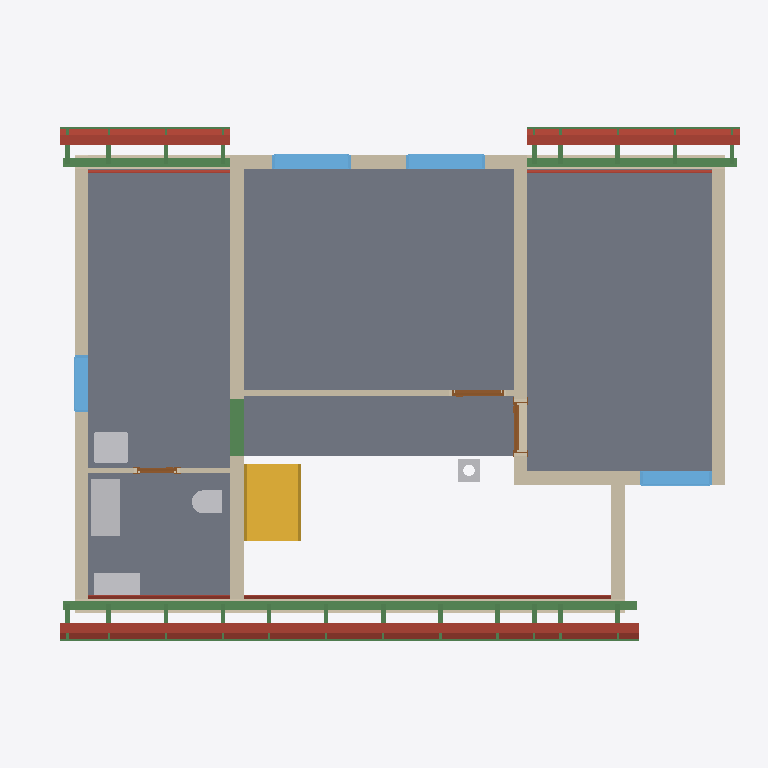
Plan cut of the same IFC building model at storey 'Roof - -2: Vapour barrier' (level 2.96 m, cut at 4.36 m), seen from above with north up, elements coloured by IFC class: 31 beams (green), 18 roofs (red-brown), 11 walls (beige), 5 slabs (grey), 5 other elements (light grey), 4 windows (light blue), 3 doors (brown), 1 stair (yellow). Cut surfaces are drawn darker.
Extent 12.4 m × 9.0 m × 9.9 m (x, y, z). Storeys (12): Foundations at 0.00 m; Ground floor at 0.00 m; Upper floor at 2.96 m; Roof - -2: Vapour barrier at 2.96 m; Roof - -3: Gypsum plasterboard at 2.96 m; Roof - 0: Rafters at 2.96 m; Roof - 0a: Collar ties at 2.96 m; Roof - +1: Wood fiberboard at 2.96 m; Roof - +2: Underlay at 2.96 m; Roof - +3: Counter-battens at 2.96 m; Roof - +4: Tile battens at 2.96 m; Roof - +5: Tiles at 2.96 m. Elements (407): 246 IfcBeam, 67 IfcSlab, 44 IfcWall, 15 IfcFurniture, 8 IfcDoor, 8 IfcFooting, 8 IfcWindow, 5 IfcSanitaryTerminal, 3 IfcCovering, 2 IfcStair, 1 IfcChimney.

HEADER;
FILE_DESCRIPTION(('ViewDefinition[DesignTransferView]'),'2;1');
FILE_NAME('/dev/null','2026-09-24T21:51:03+02:00',(''),(''),'IfcOpenShell 0.8.5','IfcOpenShell 0.8.5','Nobody');
FILE_SCHEMA(('IFC4'));
ENDSEC;
DATA;
#1=IFCPROJECT('33XTKB9xDDP9lAlyvUCXVM',$,'My house',$,$,$,$,(#10,#15),#5);
#19=IFCSITE('06BEUcnErDrvCnY6qS6lLo',$,'Site',$,$,#29919,$,$,$,$,$,$,$,$);
#20=IFCBUILDING('1KtZncS1b3Xx__u8uvgWuv',$,'My house',$,$,#29924,$,$,$,$,$,$);
#33=IFCBUILDINGSTOREY('2LdtivB5L1nRBkJ3CLel5o',$,'Foundations',$,$,#29929,$,$,$,0.0);
#40=IFCBUILDINGSTOREY('1Kzu1FhYn5m8yGObcmyXMz',$,'Ground floor',$,$,#29934,$,$,$,0.0);
#46=IFCBUILDINGSTOREY('0aH1g$yKzFOuxMqZYfrYRa',$,'Upper floor',$,$,#29939,$,$,$,2.96);
#14595=IFCBUILDINGSTOREY('2JLUJHIKj79BHZlau55YsB',$,'Roof - -2: Vapour barrier','Visibility container for Vapour barrier','ROOF_LAYER',#29944,$,$,$,2.96);
#14601=IFCBUILDINGSTOREY('2bGDl8Ld10mAjbL3jC8oGm',$,'Roof - -3: Gypsum plasterboard','Visibility container for Gypsum plasterboard','ROOF_LAYER',#29949,$,$,$,2.96);
#14607=IFCBUILDINGSTOREY('12h7J_GRD5LuXdQ7mCqeP0',$,'Roof - 0: Rafters','Visibility container for Rafters','ROOF_LAYER',#29954,$,$,$,2.96);
#14613=IFCBUILDINGSTOREY('06Oxi4psb4U9zFfJFlYRAS',$,'Roof - 0a: Collar ties','Visibility container for Collar ties','ROOF_LAYER',#29959,$,$,$,2.96);
#14619=IFCBUILDINGSTOREY('3kE5ljVdP7JOI5N50_v8xM',$,'Roof - +1: Wood fiberboard','Visibility container for Wood fiberboard','ROOF_LAYER',#29964,$,$,$,2.96);
#14625=IFCBUILDINGSTOREY('2LTbCZifDEPh7wSo2EmvG$',$,'Roof - +2: Underlay','Visibility container for Roofing underlay','ROOF_LAYER',#29969,$,$,$,2.96);
#14631=IFCBUILDINGSTOREY('398Tw$y9XEXPlw8Lrdoqdx',$,'Roof - +3: Counter-battens','Visibility container for Counter-battens','ROOF_LAYER',#29974,$,$,$,2.96);
#14637=IFCBUILDINGSTOREY('0dgRa4jQX7tA21yFFwGgMi',$,'Roof - +4: Tile battens','Visibility container for Tile battens','ROOF_LAYER',#29979,$,$,$,2.96);
#14643=IFCBUILDINGSTOREY('3Ix2HGWkzCmRKbPMCaDBtA',$,'Roof - +5: Tiles','Visibility container for Roof tiles','ROOF_LAYER',#29984,$,$,$,2.96);
#12736=IFCSLAB('0eT$x0x294DRr8OB9Oe58v',$,'Upper Pokoj 2',$,$,#31464,#12748,$,.FLOOR.);
#12709=IFCSLAB('3PmJ5L0lfA5Bu1BfT$$xIb',$,'Upper Pokoj 1',$,$,#31459,#12721,$,.FLOOR.);
#12790=IFCSLAB('1Hs4795Xb5zOMUIhBj1niF',$,'Sklad',$,$,#31474,#12802,$,.FLOOR.);
#12763=IFCSLAB('05WjQl9qjFavMoAoFrINhI',$,'Galerie',$,$,#31469,#12775,$,.FLOOR.);
#12817=IFCSLAB('2BBKX1AQDF7hPgsQzGc5TA',$,'Zachod',$,$,#31479,#12829,$,.FLOOR.);
#13152=IFCWALL('28ICZ9B$L33vwagJ62tzFC',$,'Wall 8',$,$,#31894,#13196,$,$);
#13273=IFCWALL('14Vd4I9czBIApYQ2ozrDKP',$,'Wall 9',$,$,#31899,#13317,$,$);
#13829=IFCBEAM('3CgXUAwRn279y0TSAtbkkc',$,'Beam',$,$,#30169,#13843,$,.BEAM.);
#4107=IFCSTAIR('0GOALifcrCfA684Yg5Mq2_',$,'Gallery stair',$,$,#31759,$,$,.STRAIGHT_RUN_STAIR.);
#12920=IFCWALL('0CEK7ODLzAovXRFISYU8DX',$,'Wall 4',$,$,#31874,#12964,$,$);
#13067=IFCWALL('1yJxMdE_rEnxLWesHKHioq',$,'Wall 7',$,$,#31889,#13111,$,$);
#15447=IFCSLAB('12nJkNsFj8hQaRuAGjsxlO',$,'Street segment 2 wood fiberboard',$,$,#31544,#15476,$,.ROOF.);
#12870=IFCWALL('2X_lrOIh95YPfmwFVpLMxV',$,'Wall 2',$,$,#31864,#12890,$,$);
#12844=IFCWALL('1YXXlJ5MX159cg7aHJhzad',$,'Wall 1',$,$,#31859,#12865,$,$);
#15497=IFCSLAB('2yp57Q$jX94vhYUFFopPWn',$,'Street segment 2 roofing underlay',$,$,#31549,#15526,$,.ROOF.);
#13018=IFCWALL('1ytf13rFL1Lua3uFZZSh9P',$,'Wall 6',$,$,#31884,#13062,$,$);
#13867=IFCBEAM('2qwxoPVUf8_AaGuMX7mOhY',$,'Beam',$,$,#30179,#13881,$,.BEAM.);
#17222=IFCSLAB('3HeCZDUpjA6BTLPSFrvEeI',$,'Garden segment 3 wood fiberboard',$,$,#31684,#17251,$,.ROOF.);
#13927=IFCFURNITURE('3RaKb65VD8cBBZNQQ0_adp',$,'Rekuperace',$,'Rekuperace',#32074,#13939,$,.USERDEFINED.);
#12895=IFCWALL('35fc8y1UX6Q81$M14HXwO4',$,'Wall 3',$,$,#31869,#12915,$,$);
#12969=IFCWALL('0NfUL$USL3nB6zXAs1lTnF',$,'Wall 5',$,$,#31879,#13013,$,$);
#15753=IFCSLAB('1s48kuh3H748nGD9v8Ps8I',$,'Street segment 3 wood fiberboard',$,$,#31569,#15782,$,.ROOF.);
#13886=IFCBEAM('0cuVWsd2b4lecaKJvUyJZv',$,'Beam',$,$,#30184,#13900,$,.BEAM.);
#13394=IFCWALL('1EC41CmCz6dhvDYL2Lyv$0',$,'Wall 10',$,$,#31904,#13415,$,$);
#14111=IFCWINDOW('2QiJzBda5FHAgHJ6E9uXMb',$,'Window 2',$,$,#35129,#14112,$,1.125,1.375,.WINDOW.,.SINGLE_PANEL.,$);
#14015=IFCWINDOW('2$g7J1wtv8lxJ5XYv4MOm_',$,'Window 1',$,$,#35124,#14016,$,1.125,1.375,.WINDOW.,.SINGLE_PANEL.,$);
#15369=IFCSLAB('1p22OSddfD5OM7aw4eY0X4',$,'Street segment 2 gypsum plasterboard',$,$,#31539,#15426,$,.ROOF.);
#15141=IFCSLAB('2OmQD2Kj51jwu3Tom$hroe',$,'Street segment 1 wood fiberboard',$,$,#31519,#15170,$,.ROOF.);
#16403=IFCSLAB('3WAWzMqKDCaR10rpdi3_IC',$,'Garden segment 1 wood fiberboard',$,$,#31619,#16432,$,.ROOF.);
#14359=IFCWINDOW('1xjYKAA0DDgQxMPAaIHkhJ',$,'Window 3',$,$,#35134,#14360,$,1.125,1.25,.WINDOW.,.SINGLE_PANEL.,$);
#13770=IFCSANITARYTERMINAL('0XQ0gsekLEf8sW2_dhWNqy',$,'Umyv',$,$,#32004,#13778,$,$);
#13962=IFCFURNITURE('1WYHHR2RP4ReHZOAirq3$U',$,'Hydrobox',$,'Hydrobox',#32079,#13974,$,.USERDEFINED.);
#16059=IFCSLAB('1vTJqDNoj65AqDEnKX00kq',$,'Garden segment 0 wood fiberboard',$,$,#31594,#16088,$,.ROOF.);
#17272=IFCSLAB('3HRx63wp145vyD_fzc7smx',$,'Garden segment 3 roofing underlay',$,$,#31689,#17301,$,.ROOF.);
#15803=IFCSLAB('34Iu4UPfX2Kg3T0faotNJ3',$,'Street segment 3 roofing underlay',$,$,#31574,#15832,$,.ROOF.);
#2103=IFCBEAM('2W0tXEiI92vgQv9NRjaqYo',$,'Ring beam 7',$,'Ring beam',#30149,#2117,$,.BEAM.);
#14455=IFCWINDOW('0Rs48C35jBHh7V9Kn_K8Xe',$,'Window 4',$,$,#35139,#14456,$,1.125,1.0,.WINDOW.,.SINGLE_PANEL.,$);
#13749=IFCSANITARYTERMINAL('3N8IAYtLDCiARe3XSHnEGT',$,'WC',$,$,#31999,#13757,$,$);
#16472=IFCSLAB('10cW20fUD1LOksCsF4xPGU',$,'Garden segment 1 roofing underlay',$,$,#31624,#16501,$,.ROOF.);
#20752=IFCBEAM('3XtjSzGeDETPALU1UMuXpK',$,'Street segments 1 to 3 tile batten 18.2',$,$,#30499,#20783,$,.BEAM.);
#15191=IFCSLAB('1328MWP7vDU9C7oxc8z9GM',$,'Street segment 1 roofing underlay',$,$,#31524,#15220,$,.ROOF.);
#16109=IFCSLAB('0Ts1fCDjv3s9guIPPF19_w',$,'Garden segment 0 roofing underlay',$,$,#31599,#16138,$,.ROOF.);
#15675=IFCSLAB('1FPpP7YEL9JviHbmW9zxqv',$,'Street segment 3 gypsum plasterboard',$,$,#31564,#15732,$,.ROOF.);
#13572=IFCWALL('0yfNnse1T8aQfdzowD82Zc',$,'Wall 11',$,$,#31909,#13592,$,$);
#17144=IFCSLAB('3WbR51Smr8QBHo5PKK1SZW',$,'Garden segment 3 gypsum plasterboard',$,$,#31679,#17201,$,.ROOF.);
#4178=IFCCHIMNEY('3juPP1GezD5fAnT1Zcxsq4',$,'Main chimney',$,$,#31349,#4198,$,.NOTDEFINED.);
#23432=IFCBEAM('3qwzGOozr2hPyOufpIhuvv',$,'Garden segments 0, 1 and 3 tile batten 18.3',$,$,#30774,#23463,$,.BEAM.);
#15063=IFCSLAB('3OvR50a8H1C9wEq8K0If2A',$,'Street segment 1 gypsum plasterboard',$,$,#31514,#15120,$,.ROOF.);
#13438=IFCDOOR('2ql0dR9MbFcfofrQFIhSZ$',$,'Door 1',$,$,#35089,#13448,$,2.15,0.9,.DOOR.,.SINGLE_SWING_RIGHT.,$);
#20799=IFCBEAM('3w54oeSuT7lee1jsT2yW8d',$,'Street segments 1 to 3 tile batten 18.3',$,$,#30504,#20830,$,.BEAM.);
#14207=IFCDOOR('0WqeEa6zf9lORBZ$rlOrmp',$,'Door 3',$,$,#35099,#14217,$,2.15,0.9,.DOOR.,.SINGLE_SWING_RIGHT.,$);
#16306=IFCSLAB('1YaERfn1zDmxQYR1Frzvco',$,'Garden segment 1 gypsum plasterboard',$,$,#31614,#16363,$,.ROOF.);
#15981=IFCSLAB('0Ek5CTm_v08hvJxlzeylq_',$,'Garden segment 0 gypsum plasterboard',$,$,#31589,#16038,$,.ROOF.);
#13615=IFCDOOR('2rsewo$IT9UudhAIcvWorW',$,'Door 2',$,$,#35094,#13625,$,2.15,0.7,.DOOR.,.SINGLE_SWING_RIGHT.,$);
#20705=IFCBEAM('1VnM9iYPjFAAA4XFWwqmeX',$,'Street segments 1 to 3 tile batten 18.1',$,$,#30494,#20736,$,.BEAM.);
#23385=IFCBEAM('3TeIM_x6907eS2wAqhzGxi',$,'Garden segments 0, 1 and 3 tile batten 18.2',$,$,#30769,#23416,$,.BEAM.);
#23338=IFCBEAM('1PlKHPy9vBb9KuvuskWMP9',$,'Garden segments 0, 1 and 3 tile batten 18.1',$,$,#30764,#23369,$,.BEAM.);
#24856=IFCBEAM('1yLFt6OaHBAgPE_Ac7DItI',$,'Rafter 1',$,'RAFTER',#30929,#24887,$,.USERDEFINED.);
#24950=IFCBEAM('2SZ6WbbqP0BAjktSlsMlmi',$,'Rafter 1',$,'RAFTER',#30939,#24981,$,.USERDEFINED.);
#25126=IFCBEAM('2nTM2cpN18OPjcD6okNNSi',$,'Rafter 1',$,'RAFTER',#30959,#25157,$,.USERDEFINED.);
#25220=IFCBEAM('0c7ExYHSP0W9jvjZaDx2VE',$,'Rafter 1',$,'RAFTER',#30969,#25251,$,.USERDEFINED.);
#25490=IFCBEAM('28hTccVUb2XB9pnoItsG_S',$,'Rafter 1',$,'RAFTER',#30999,#25521,$,.USERDEFINED.);
#25584=IFCBEAM('3_S3YXNHX6TuVqhC9Z0mjd',$,'Rafter 1',$,'RAFTER',#31009,#25615,$,.USERDEFINED.);
#25760=IFCBEAM('1fcqHL965FLRf5z80VsLiw',$,'Rafter 1',$,'RAFTER',#31029,#25791,$,.USERDEFINED.);
#26124=IFCBEAM('3j7jJ0UrLEEOssnurJk0cX',$,'Rafter 1',$,'RAFTER',#31069,#26155,$,.USERDEFINED.);
#26488=IFCBEAM('2fF4YDrlH8jwKPbN86ZcWT',$,'Rafter 1',$,'RAFTER',#31109,#26519,$,.USERDEFINED.);
#28214=IFCBEAM('1Irpwvm359keQNJFHqQfGg',$,'Rafter 1',$,'RAFTER',#31299,#28245,$,.USERDEFINED.);
#28308=IFCBEAM('1mZo_v90531wax1p94Ojps',$,'Rafter 1',$,'RAFTER',#31309,#28339,$,.USERDEFINED.);
#28484=IFCBEAM('0oIY$wJJvBXxAX8OxemY36',$,'Rafter 1',$,'RAFTER',#31329,#28515,$,.USERDEFINED.);
#28578=IFCBEAM('3SUK0nQbTDDOOpEaB3w8a1',$,'Rafter 1',$,'RAFTER',#31339,#28609,$,.USERDEFINED.);
#24410=IFCBEAM('2_MqJ9mnDATRg4NOaQB$N6',$,'Rafter 1',$,'RAFTER',#30879,#24441,$,.USERDEFINED.);
#24680=IFCBEAM('2or0vq3lL3LfKqpOl2_jQY',$,'Rafter 1',$,'RAFTER',#30909,#24711,$,.USERDEFINED.);
#26852=IFCBEAM('3MGactgQ51Xw$WKlmvYgY5',$,'Rafter 1',$,'RAFTER',#31149,#26883,$,.USERDEFINED.);
#27216=IFCBEAM('000LGnq9z4bQ6HlJ3UZwyu',$,'Rafter 1',$,'RAFTER',#31189,#27247,$,.USERDEFINED.);
#27580=IFCBEAM('34y3RTcqf2px3nn3Shbwyc',$,'Rafter 1',$,'RAFTER',#31229,#27611,$,.USERDEFINED.);
#27674=IFCBEAM('2zj$lmWvHBl9bl1wSQSC9x',$,'Rafter 1',$,'RAFTER',#31239,#27705,$,.USERDEFINED.);
#27944=IFCBEAM('3Myg37oBPCQP$fvQyFY9gw',$,'Rafter 1',$,'RAFTER',#31269,#27975,$,.USERDEFINED.);
#28038=IFCBEAM('3HLx_x_z1Ck9e1zPpm6p06',$,'Rafter 1',$,'RAFTER',#31279,#28069,$,.USERDEFINED.);
ENDSEC;
